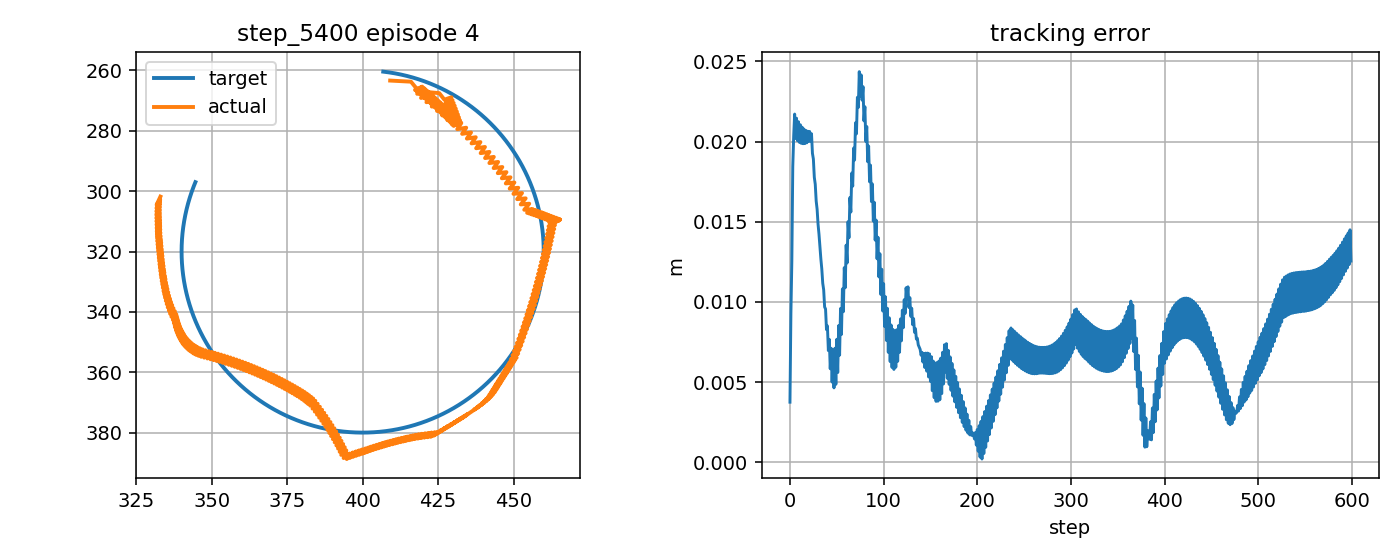

Data behind this chart, as committed beside it:
step, t, x_target_px, y_target_px, x_ee_px, y_ee_px, q1, q2, dq1, dq2, tau1, tau2, tau_pd1, tau_pd2, reward, ee_error_px, ee_error_m, q_error_norm, dq_error_norm, action_norm, action_saturation, tau_total_norm, tau_residual_norm, q_abs_max
0, 9.636, 406.8, 260.4, 409.1, 263.4, -2.162, 1.49, 0.08102, 1.667, 0.1985, 2.059, -0.5248, 0.9755, 0.7721, 3.745, 0.003745, 0.02739, 1.642, 0.2606, 0.0, 2.069, 1.303, 2.162
1, 9.653, 407.3, 260.4, 416, 263.7, -2.133, 1.49, 1.748, 0.0, -4.006, -10.29, -1.295, -13.28, 0.499, 9.278, 0.009278, 0.0379, 1.634, 0.8072, 0.0, 11.04, 4.036, 2.133
2, 9.669, 407.8, 260.5, 418.6, 266.9, -2.132, 1.517, 0.08102, 1.667, -20.0, -0.8257, -18.93, 0.0979, 0.4081, 12.53, 0.01253, 0.06023, 1.638, 0.8523, 0.0, 20.02, 4.262, 2.132
3, 9.686, 408.3, 260.6, 425.4, 267.5, -2.103, 1.517, 1.748, 0.0, -6.599, -11.14, -2.228, -14.16, -0.8953, 18.44, 0.01844, 0.07575, 1.635, 1.063, 0.0, 12.95, 5.314, 2.103
4, 9.703, 408.8, 260.6, 427.1, 269.7, -2.101, 1.535, 0.08102, 1.078, -20.0, -1.111, -19.86, -0.7786, -0.8925, 20.37, 0.02037, 0.08868, 1.045, 0.9647, 0.0, 20.03, 4.823, 2.101
5, 9.719, 409.3, 260.7, 429.4, 268.9, -2.088, 1.526, 0.8035, -0.5892, -7.914, -7.583, -3.169, -9.984, -0.9396, 21.72, 0.02172, 0.08858, 0.9317, 1.064, 0.0, 10.96, 5.318, 2.088
6, 9.736, 409.8, 260.8, 427.5, 270.6, -2.102, 1.544, -0.8632, 1.078, -15.49, 4.099, -10.81, 3.728, -0.8162, 20.19, 0.02019, 0.09187, 1.426, 0.9385, 0.0, 16.02, 4.692, 2.102
7, 9.753, 410.3, 260.9, 429.8, 269.8, -2.089, 1.534, 0.8035, -0.5892, 2.029, -8.187, 6.447, -10.2, -0.9237, 21.46, 0.02146, 0.09034, 0.9352, 0.9708, 0.0, 8.435, 4.854, 2.089
8, 9.769, 410.8, 261, 427.8, 271.5, -2.103, 1.552, -0.8632, 1.078, -15.3, 3.534, -10.64, 3.516, -0.8141, 20.06, 0.02006, 0.09562, 1.422, 0.932, 0.0, 15.7, 4.66, 2.103
9, 9.786, 411.3, 261.1, 430.2, 270.8, -2.09, 1.542, 0.8035, -0.5892, 2.209, -8.555, 6.618, -10.41, -0.9134, 21.24, 0.02124, 0.09277, 0.9387, 0.9566, 0.0, 8.835, 4.783, 2.09
10, 9.803, 411.8, 261.2, 428.2, 272.5, -2.104, 1.56, -0.8632, 1.078, -15.11, 2.972, -10.47, 3.309, -0.8141, 19.96, 0.01996, 0.09983, 1.418, 0.9305, 0.0, 15.4, 4.653, 2.104
11, 9.819, 412.3, 261.3, 430.5, 271.7, -2.091, 1.55, 0.8035, -0.5892, 2.387, -8.929, 6.788, -10.61, -0.9047, 21.05, 0.02105, 0.09578, 0.9422, 0.9424, 0.0, 9.242, 4.712, 2.091
12, 9.836, 412.7, 261.4, 428.6, 273.4, -2.105, 1.568, -0.8632, 1.078, -14.92, 2.417, -10.3, 3.105, -0.8161, 19.89, 0.01989, 0.1044, 1.415, 0.9342, 0.0, 15.11, 4.671, 2.105
13, 9.853, 413.2, 261.5, 430.9, 272.7, -2.092, 1.558, 0.8035, -0.5892, 2.564, -9.302, 6.955, -10.81, -0.8975, 20.9, 0.0209, 0.09929, 0.9457, 0.9288, 0.0, 9.649, 4.644, 2.092
14, 9.869, 413.7, 261.6, 428.9, 274.4, -2.106, 1.576, -0.8632, 1.078, -14.73, 1.872, -10.13, 2.905, -0.8201, 19.87, 0.01987, 0.1093, 1.411, 0.9424, 0.0, 14.85, 4.712, 2.106
15, 9.886, 414.2, 261.7, 431.2, 273.6, -2.093, 1.566, 0.8035, -0.5892, 2.74, -9.674, 7.12, -11.01, -0.892, 20.78, 0.02078, 0.1032, 0.9491, 0.9159, 0.0, 10.06, 4.579, 2.093
16, 9.903, 414.7, 261.8, 429.3, 275.3, -2.107, 1.584, -0.8632, 1.078, -14.54, 1.349, -9.968, 2.709, -0.8259, 19.88, 0.01988, 0.1145, 1.408, 0.9544, 0.0, 14.6, 4.772, 2.107
17, 9.919, 415.2, 261.9, 431.6, 274.6, -2.094, 1.574, 0.8035, -0.5892, 2.916, -10.05, 7.283, -11.21, -0.888, 20.7, 0.0207, 0.1075, 0.9526, 0.9035, 0.0, 10.46, 4.518, 2.094
18, 9.936, 415.7, 262.1, 429.6, 276.3, -2.108, 1.592, -0.8632, 1.078, -14.35, 0.8466, -9.806, 2.517, -0.8335, 19.92, 0.01992, 0.1198, 1.404, 0.9692, 0.0, 14.38, 4.846, 2.108
19, 9.953, 416.1, 262.2, 431.9, 275.5, -2.095, 1.583, 0.8035, -0.5892, 3.09, -10.43, 7.444, -11.4, -0.8855, 20.65, 0.02065, 0.112, 0.9561, 0.892, 0.0, 10.88, 4.46, 2.095
20, 9.969, 416.6, 262.3, 429.9, 277.3, -2.109, 1.6, -0.8632, 1.078, -14.17, 0.3639, -9.646, 2.329, -0.8428, 20, 0.02, 0.1253, 1.4, 0.9861, 0.0, 14.17, 4.931, 2.109
21, 9.986, 417.1, 262.5, 432.3, 276.5, -2.096, 1.591, 0.8035, -0.5892, 3.263, -10.82, 7.602, -11.58, -0.8846, 20.63, 0.02063, 0.1168, 0.9595, 0.8813, 0.0, 11.3, 4.407, 2.096
22, 10, 417.6, 262.6, 430.2, 278.2, -2.11, 1.608, -0.8632, 1.043, -13.98, -0.08742, -9.489, 2.145, -0.8485, 20.03, 0.02003, 0.1303, 1.372, 1.004, 0.0, 13.98, 5.019, 2.11
23, 10.02, 418.1, 262.8, 432.5, 277.3, -2.097, 1.598, 0.8035, -0.6242, 3.458, -10.94, 7.759, -11.47, -0.8766, 20.49, 0.02049, 0.1206, 0.9871, 0.8665, 0.0, 11.48, 4.333, 2.097
24, 10.04, 418.5, 262.9, 430.1, 278.3, -2.111, 1.61, -0.8632, 0.719, -13.78, -0.2091, -9.334, 2.285, -0.8057, 19.27, 0.01927, 0.1294, 1.16, 1.019, 0.0, 13.78, 5.096, 2.111
25, 10.05, 419, 263.1, 432, 276.8, -2.098, 1.594, 0.8035, -0.9477, 3.886, -8.884, 7.91, -8.829, -0.7917, 18.91, 0.01891, 0.1139, 1.239, 0.8048, 0.0, 9.697, 4.024, 2.098
26, 10.07, 419.5, 263.3, 429.6, 277.8, -2.112, 1.606, -0.8632, 0.719, -13.33, 2.338, -9.186, 5.109, -0.7431, 17.77, 0.01777, 0.1231, 1.157, 0.9972, 0.0, 13.54, 4.986, 2.112
27, 10.09, 420, 263.4, 431.5, 276.3, -2.099, 1.59, 0.8035, -0.9477, 4.254, -8.463, 8.056, -8.591, -0.7225, 17.34, 0.01734, 0.1072, 1.242, 0.7609, 0.0, 9.472, 3.805, 2.099
28, 10.1, 420.4, 263.6, 429.2, 277.3, -2.113, 1.602, -0.8632, 0.719, -12.98, 2.652, -9.041, 5.348, -0.6808, 16.29, 0.01629, 0.1168, 1.154, 0.9541, 0.0, 13.25, 4.771, 2.113
29, 10.12, 420.9, 263.8, 431.1, 275.8, -2.1, 1.586, 0.8035, -0.9477, 4.661, -8.051, 8.2, -8.35, -0.6534, 15.77, 0.01577, 0.1005, 1.246, 0.7104, 0.0, 9.303, 3.552, 2.1
30, 10.14, 421.4, 263.9, 428.7, 276.8, -2.114, 1.598, -0.8632, 0.719, -12.58, 2.972, -8.898, 5.591, 0.3803, 14.84, 0.01484, 0.1106, 1.151, 0.9036, 0.0, 12.93, 4.518, 2.114
31, 10.15, 421.8, 264.1, 430.6, 275.3, -2.101, 1.582, 0.8035, -0.9477, 5.113, -7.637, 8.342, -8.105, 0.4155, 14.22, 0.01422, 0.09373, 1.25, 0.6526, 0.0, 9.19, 3.263, 2.101
32, 10.17, 422.3, 264.3, 428.2, 276.4, -2.115, 1.594, -0.8632, 0.719, -12.13, 3.299, -8.757, 5.838, 0.4395, 13.42, 0.01342, 0.1044, 1.147, 0.8448, 0.0, 12.57, 4.224, 2.115
33, 10.19, 422.8, 264.5, 430.1, 274.8, -2.102, 1.579, 0.8035, -0.9477, 5.614, -7.238, 8.482, -7.856, 0.484, 12.68, 0.01268, 0.08703, 1.253, 0.5868, 0.0, 9.16, 2.934, 2.102
34, 10.2, 423.2, 264.7, 427.7, 275.9, -2.116, 1.591, -0.8632, 0.719, -11.63, 3.633, -8.618, 6.089, 0.496, 12.05, 0.01205, 0.09837, 1.144, 0.7775, 0.0, 12.19, 3.888, 2.116
35, 10.22, 423.7, 264.9, 429.6, 274.3, -2.103, 1.575, 0.8035, -0.9477, 6.166, -6.855, 8.62, -7.604, 0.5518, 11.16, 0.01116, 0.08038, 1.257, 0.5133, 0.0, 9.22, 2.566, 2.103
36, 10.24, 424.1, 265.1, 427.2, 275.4, -2.117, 1.587, -0.8632, 0.719, -11.08, 3.975, -8.481, 6.343, 0.5487, 10.75, 0.01075, 0.09241, 1.141, 0.7024, 0.0, 11.77, 3.512, 2.117
37, 10.25, 424.6, 265.3, 429.1, 273.8, -2.104, 1.571, 0.8035, -0.9477, 6.766, -6.471, 8.756, -7.348, 0.6183, 9.686, 0.009686, 0.07382, 1.26, 0.4349, 0.0, 9.362, 2.175, 2.104
38, 10.27, 425, 265.5, 426.7, 274.9, -2.118, 1.583, -0.8632, 0.719, -10.46, 4.32, -8.347, 6.601, 0.5957, 9.556, 0.009556, 0.08661, 1.138, 0.6222, 0.0, 11.32, 3.111, 2.118
39, 10.29, 425.5, 265.7, 428.6, 273.4, -2.105, 1.567, 0.8035, -0.9477, 7.412, -6.084, 8.89, -7.088, 0.6825, 8.272, 0.008272, 0.0674, 1.264, 0.3573, 0.0, 9.589, 1.787, 2.105
40, 10.3, 426, 265.9, 426.2, 274.4, -2.119, 1.579, -0.8632, 0.719, -9.796, 4.649, -8.214, 6.862, 0.6346, 8.505, 0.008505, 0.08102, 1.135, 0.5441, 0.0, 10.84, 2.721, 2.119
41, 10.32, 426.4, 266.1, 428.1, 272.9, -2.106, 1.563, 0.8035, -0.9477, 8.095, -5.689, 9.021, -6.825, 0.7428, 6.961, 0.006961, 0.0612, 1.267, 0.2932, 0.0, 9.894, 1.466, 2.106
42, 10.34, 426.9, 266.3, 425.7, 273.9, -2.12, 1.575, -0.8632, 0.719, -9.088, 4.98, -8.084, 7.127, 0.6623, 7.664, 0.007664, 0.07572, 1.132, 0.4742, 0.0, 10.36, 2.371, 2.12
43, 10.35, 427.3, 266.6, 427.6, 272.4, -2.107, 1.56, 0.8035, -0.9477, 8.804, -5.292, 9.151, -6.559, 0.7958, 5.828, 0.005828, 0.0553, 1.271, 0.2625, 0.0, 10.27, 1.313, 2.107
44, 10.37, 427.7, 266.8, 425.2, 273.4, -2.121, 1.572, -0.8632, 0.719, -8.354, 5.308, -7.955, 7.395, 0.6754, 7.11, 0.00711, 0.07079, 1.129, 0.4251, 0.0, 9.897, 2.126, 2.121
45, 10.39, 428.2, 267, 427.1, 271.9, -2.108, 1.556, 0.8035, -0.9477, 9.519, -4.899, 9.278, -6.289, 0.8355, 4.996, 0.004996, 0.04987, 1.274, 0.2821, 0.0, 10.71, 1.411, 2.108
46, 10.4, 428.6, 267.3, 424.7, 273, -2.122, 1.568, -0.8632, 0.719, -7.648, 5.636, -7.829, 7.667, 0.672, 6.915, 0.006915, 0.06634, 1.126, 0.4079, 0.0, 9.5, 2.04, 2.122
47, 10.42, 429.1, 267.5, 426.6, 271.4, -2.109, 1.552, 0.8035, -0.9477, 10.13, -4.5, 9.403, -6.015, 0.8532, 4.637, 0.004637, 0.0451, 1.278, 0.3364, 0.0, 11.09, 1.682, 2.109
48, 10.44, 429.5, 267.8, 424.2, 272.5, -2.123, 1.564, -0.8632, 0.719, -6.944, 5.94, -7.705, 7.942, 0.6537, 7.111, 0.007111, 0.06251, 1.123, 0.4284, 0.0, 9.138, 2.142, 2.123
49, 10.45, 429.9, 268, 426.1, 270.9, -2.11, 1.548, 0.8035, -0.9477, 10.73, -4.104, 9.526, -5.738, 0.8432, 4.858, 0.004858, 0.04126, 1.281, 0.4056, 0.0, 11.49, 2.028, 2.11
50, 10.47, 430.4, 268.3, 423.7, 272, -2.124, 1.56, -0.8632, 0.719, -6.326, 6.201, -7.583, 8.221, 0.6243, 7.669, 0.007669, 0.05943, 1.12, 0.4759, 0.0, 8.858, 2.379, 2.124
51, 10.49, 430.8, 268.5, 425.6, 270.5, -2.111, 1.544, 0.8035, -0.9477, 11.29, -3.718, 9.647, -5.458, 0.809, 5.594, 0.005594, 0.03868, 1.285, 0.4786, 0.0, 11.89, 2.393, 2.111
52, 10.5, 431.2, 268.8, 423.2, 271.5, -2.125, 1.556, -0.8632, 0.719, -5.816, 6.43, -7.463, 8.503, 0.5871, 8.521, 0.008521, 0.05727, 1.117, 0.5296, 0.0, 8.67, 2.648, 2.125
53, 10.52, 431.6, 269, 425, 270, -2.112, 1.54, 0.8035, -0.9477, 11.75, -3.324, 9.766, -5.174, 0.7595, 6.678, 0.006678, 0.03767, 1.288, 0.5426, 0.0, 12.21, 2.713, 2.112
54, 10.54, 432.1, 269.3, 422.6, 271.1, -2.126, 1.552, -0.8632, 0.719, -5.415, 6.62, -7.345, 8.788, 0.5435, 9.588, 0.009588, 0.05616, 1.114, 0.5806, 0.0, 8.553, 2.903, 2.126
55, 10.55, 432.5, 269.6, 424.5, 269.5, -2.113, 1.537, 0.8035, -0.9477, 12.16, -2.915, 9.882, -4.887, 0.7015, 7.971, 0.007971, 0.03839, 1.292, 0.602, 0.0, 12.5, 3.01, 2.113
56, 10.57, 432.9, 269.8, 422.1, 270.6, -2.127, 1.549, -0.8632, 0.719, -5.044, 6.815, -7.23, 9.077, 0.4946, 10.81, 0.01081, 0.05619, 1.111, 0.6292, 0.0, 8.478, 3.146, 2.127
57, 10.59, 433.3, 270.1, 424, 269.1, -2.114, 1.533, 0.8035, -0.9477, 12.46, -2.526, 9.997, -4.597, 0.6392, 9.388, 0.009388, 0.0408, 1.295, 0.643, 0.0, 12.71, 3.215, 2.114
58, 10.6, 433.7, 270.4, 421.6, 270.1, -2.128, 1.545, -0.8632, 0.719, -4.695, 7.012, -7.116, 9.368, 0.4415, 12.14, 0.01214, 0.0574, 1.108, 0.6757, 0.0, 8.439, 3.379, 2.128
59, 10.62, 434.2, 270.7, 423.5, 268.6, -2.115, 1.529, 0.8035, -0.9477, 12.71, -2.2, 10.11, -4.304, 0.5747, 10.88, 0.01088, 0.04466, 1.298, 0.6695, 0.0, 12.9, 3.347, 2.115
... 540 more rows
